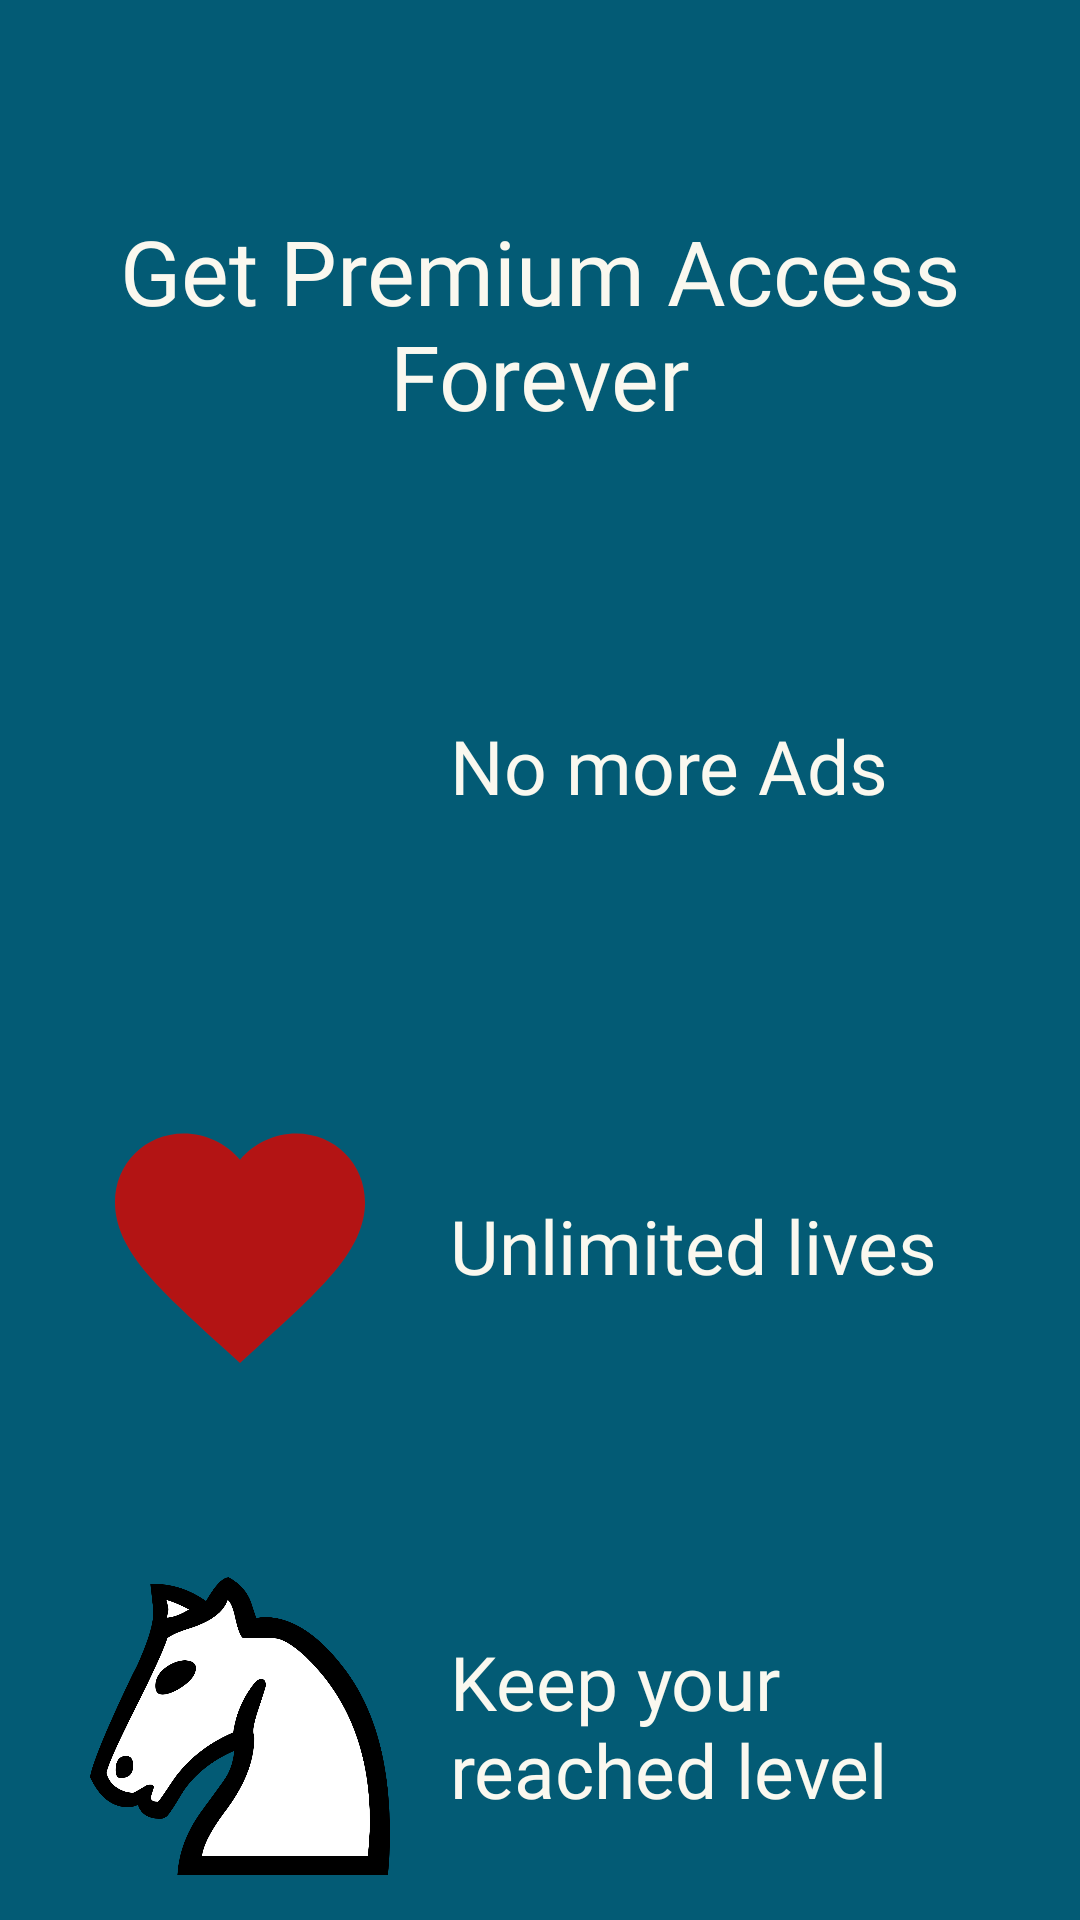

The Android layout XML behind this screen, and the referenced resources:
<!-- AndroidManifest.xml: application theme Theme.HorseGame -->
<!-- res/layout/activity_checkout.xml -->
<?xml version="1.0" encoding="utf-8"?>
<LinearLayout xmlns:android="http://schemas.android.com/apk/res/android"
    xmlns:app="http://schemas.android.com/apk/res-auto"
    xmlns:tools="http://schemas.android.com/tools"
    android:layout_width="match_parent"
    android:layout_height="match_parent"
    android:id="@+id/lyMain"
    android:background="#035B75"
    android:orientation="vertical"
    tools:context=".CheckoutActivity">

    <TextView
        android:layout_width="match_parent"
        android:layout_height="wrap_content"
        android:fontFamily="@font/amaranth_bold"
        android:textSize="30sp"
        android:text="@string/premiumTitle"
        android:textAlignment="center"
        android:textColor="@color/app_color_light"
        android:layout_marginTop="70dp"/>


    <LinearLayout
        android:layout_gravity="center"
        android:layout_width="wrap_content"
        android:layout_height="wrap_content"
        android:orientation="horizontal"
        android:layout_marginHorizontal="30dp"
        android:layout_marginTop="60dp">

        <ImageView
            android:layout_width="100dp"
            android:layout_height="100dp"
            android:src="@drawable/ic_no_ads" />

        <TextView
            android:layout_width="200dp"
            android:layout_height="wrap_content"
            android:fontFamily="@font/amaranth_regular"
            android:textSize="25sp"
            android:text="@string/premiumBenefit1"
            android:layout_gravity="center_vertical"
            android:textColor="@color/app_color_light"
            android:layout_marginLeft="20dp"/>
    </LinearLayout>

    <LinearLayout
        android:layout_gravity="center"
        android:layout_width="wrap_content"
        android:layout_height="wrap_content"
        android:orientation="horizontal"
        android:layout_marginHorizontal="30dp"
        android:layout_marginTop="60dp">

        <ImageView
            android:layout_width="100dp"
            android:layout_height="100dp"
            android:src="@drawable/ic_life" />

        <TextView
            android:layout_width="200dp"
            android:layout_height="wrap_content"
            android:fontFamily="@font/amaranth_regular"
            android:textSize="25sp"
            android:text="@string/premiumBenefit2"
            android:layout_gravity="center_vertical"
            android:textColor="@color/app_color_light"
            android:layout_marginLeft="20dp"/>
    </LinearLayout>

    <LinearLayout
        android:layout_gravity="center"
        android:layout_width="wrap_content"
        android:layout_height="wrap_content"
        android:orientation="horizontal"
        android:layout_marginHorizontal="30dp"
        android:layout_marginTop="60dp">

        <ImageView
            android:layout_width="100dp"
            android:layout_height="100dp"
            android:src="@drawable/ic_icon_horse" />

        <TextView
            android:layout_width="200dp"
            android:layout_height="wrap_content"
            android:fontFamily="@font/amaranth_regular"
            android:textSize="25sp"
            android:text="@string/premiumBenefit3"
            android:layout_gravity="center_vertical"
            android:textColor="@color/app_color_light"
            android:layout_marginLeft="20dp"/>
    </LinearLayout>

    <Button
        android:layout_width="match_parent"
        android:layout_height="wrap_content"
        android:id="@+id/pay_button"
        android:layout_marginHorizontal="20dp"
        android:layout_marginTop="50dp"
        android:textSize="16sp"
        android:textColor="@color/app_color_dark"
        android:background="@color/previus_cell"
        android:text="@string/pay"/>



</LinearLayout>
<!-- resources referenced by this layout -->
<resources>
  <color name="app_color_dark">#1B190F</color>
  <color name="app_color_light">#FAF8EF</color>
  <color name="previus_cell">#ffa500</color>
  <!-- drawable ic_icon_horse: vector/xml drawable (drawable, 3086 chars, omitted) -->
  <!-- drawable ic_life (drawable) -->
  <vector android:height="24dp" android:tint="#B31414"
      android:viewportHeight="24" android:viewportWidth="24"
      android:width="24dp" xmlns:android="http://schemas.android.com/apk/res/android">
      <path android:fillColor="@android:color/white" android:pathData="M12,21.35l-1.45,-1.32C5.4,15.36 2,12.28 2,8.5 2,5.42 4.42,3 7.5,3c1.74,0 3.41,0.81 4.5,2.09C13.09,3.81 14.76,3 16.5,3 19.58,3 22,5.42 22,8.5c0,3.78 -3.4,6.86 -8.55,11.54L12,21.35z"/>
  </vector>
  <string name="pay">PAY ONLY 1$ NOW</string>
  <string name="premiumBenefit1">No more Ads</string>
  <string name="premiumBenefit2">Unlimited lives</string>
  <string name="premiumBenefit3">Keep your reached level</string>
  <string name="premiumTitle">Get Premium Access Forever</string>
  <style name="Theme.HorseGame" parent="Theme.AppCompat.Light.NoActionBar">
          
          <item name="colorPrimary">@color/purple_500</item>
          <item name="colorPrimaryVariant">@color/purple_700</item>
          <item name="colorOnPrimary">@color/white</item>
          
          <item name="colorSecondary">@color/teal_200</item>
          <item name="colorSecondaryVariant">@color/teal_700</item>
          <item name="colorOnSecondary">@color/black</item>
          
          <item name="android:statusBarColor" tools:targetApi="l">?attr/colorPrimaryVariant</item>
          
      </style>
  <color name="purple_500">#FF6200EE</color>
  <color name="purple_700">#FF3700B3</color>
  <color name="white">#FFFFFFFF</color>
  <color name="teal_200">#FF03DAC5</color>
  <color name="teal_700">#FF018786</color>
  <color name="black">#FF000000</color>
</resources>
